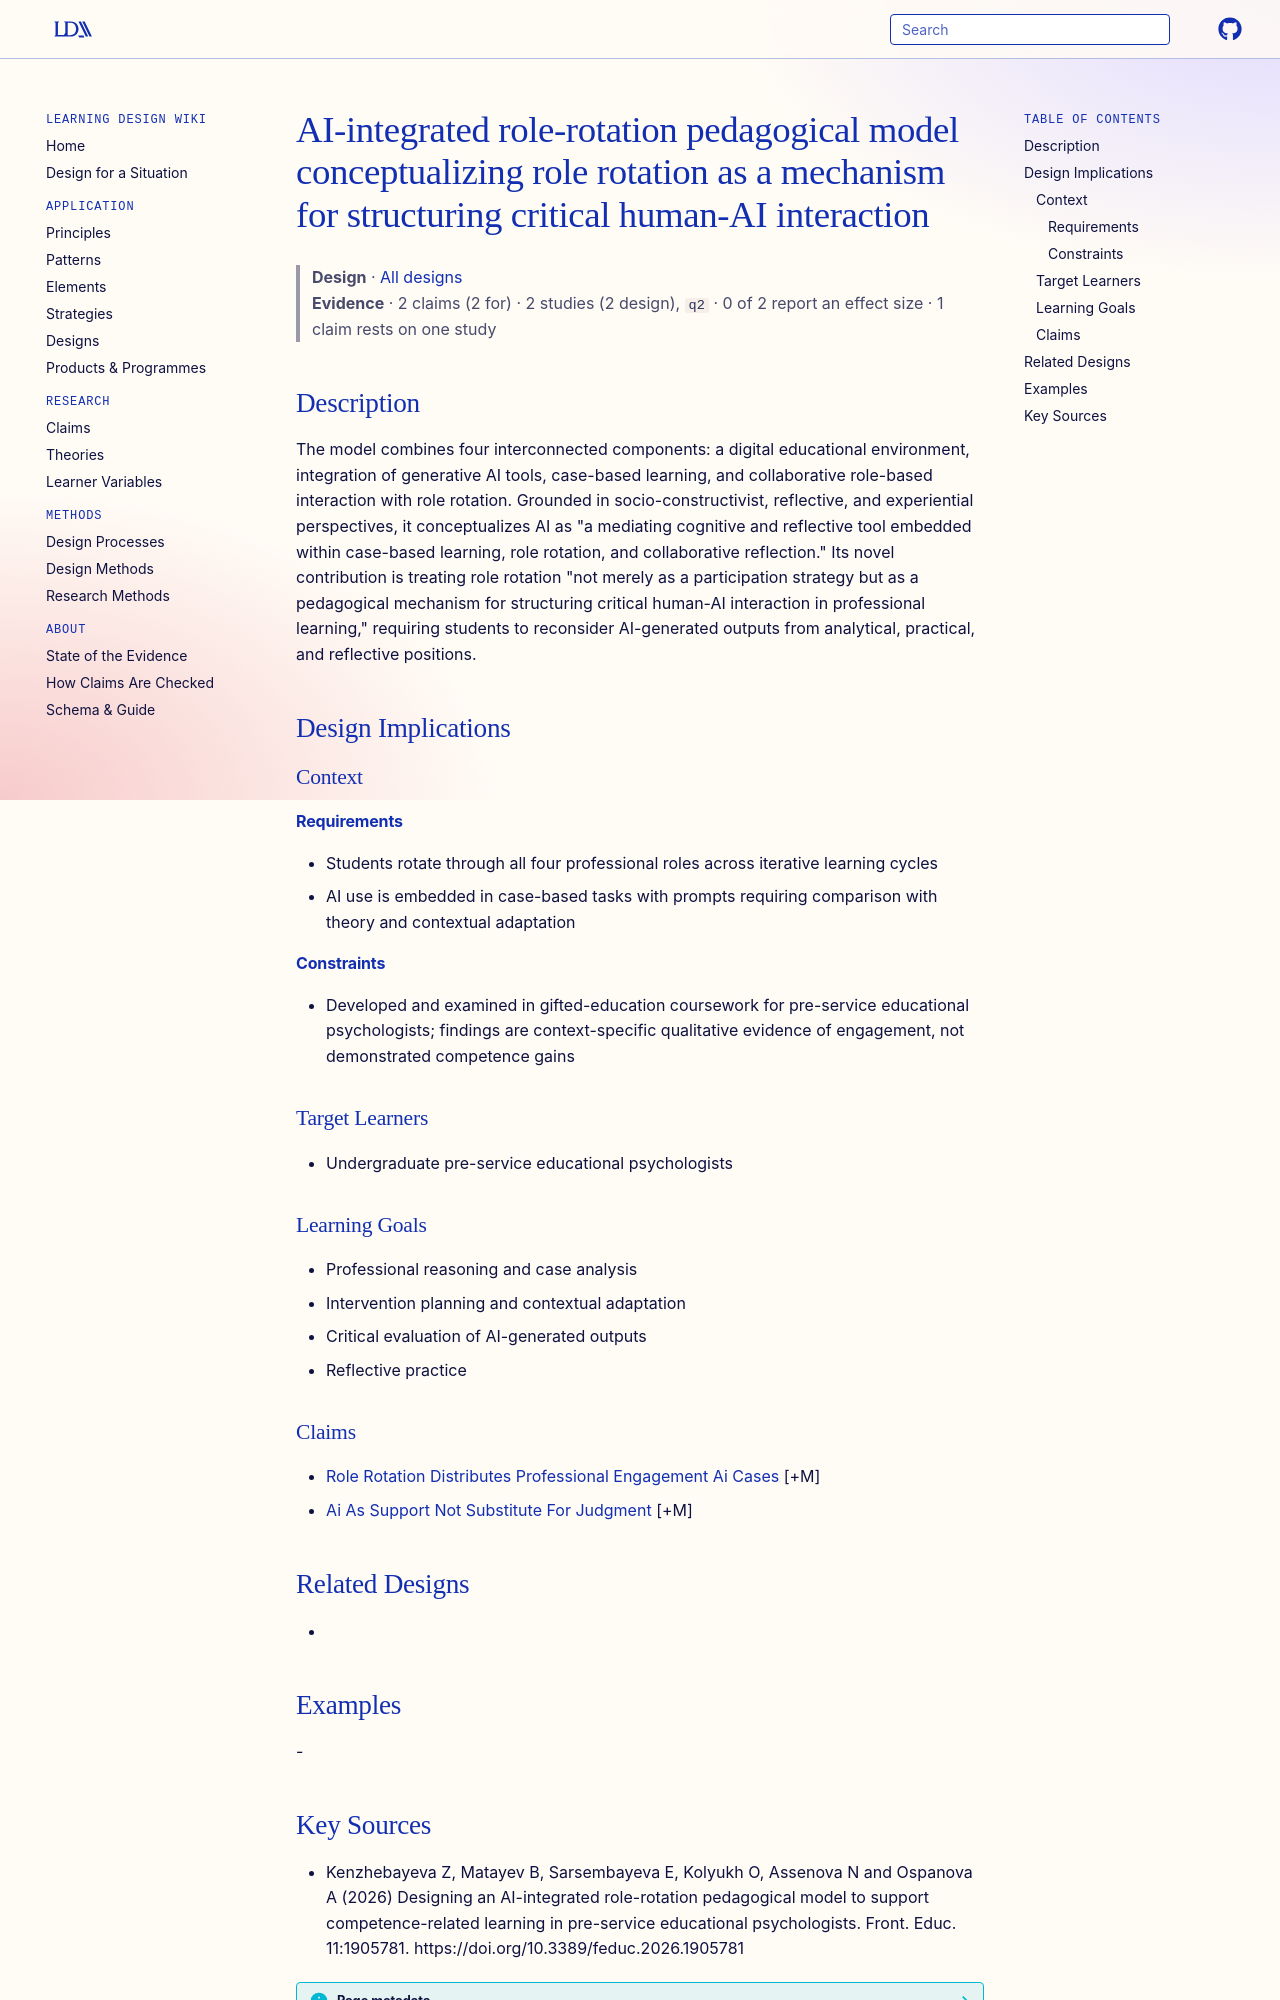

repository: Learning-Design-Alliance/learning-wiki · page: designs/ai-integrated-role-rotation-pedagogical-model/index.html · generator: mkdocs

---
type: design
id: ai-integrated-role-rotation-pedagogical-model
title: AI-integrated role-rotation pedagogical model conceptualizing role rotation as a mechanism for structuring critical human-AI interaction
description: "The model combines four interconnected components: a digital educational environment, integration of generative AI tools, case-based learning, and collaborative role-based interaction with role rotation."
status: review
generated:
  by: "process:settle-candidates"
  at: 2026-10-11
sources:
  - id: kenzhebayeva-z-2026
    resource: "https://doi.org/10.3389/feduc.2026.1905781"
    title: "Kenzhebayeva Z, Matayev B, Sarsembayeva E, Kolyukh O, Assenova N and Ospanova A (2026) Designing an AI-integrated role-rotation pedagogical model to support competence-related learning in pre-service educational psychologists. Front. Educ. 11:1905781. https://doi.org/10.3389/feduc.2026.1905781"
    author: Kenzhebayeva Z, Matayev B, Sarsembayeva E, Kolyukh O, Assenova N and Ospanova A
---

# AI-integrated role-rotation pedagogical model conceptualizing role rotation as a mechanism for structuring critical human-AI interaction

> **Design** · [All designs](index.md)
> **Evidence** · 2 claims (2 for) · 2 studies (2 design), `q2` · 0 of 2 report an effect size · 1 claim rests on one study

## Description
The model combines four interconnected components: a digital educational environment, integration of generative AI tools, case-based learning, and collaborative role-based interaction with role rotation. Grounded in socio-constructivist, reflective, and experiential perspectives, it conceptualizes AI as "a mediating cognitive and reflective tool embedded within case-based learning, role rotation, and collaborative reflection." Its novel contribution is treating role rotation "not merely as a participation strategy but as a pedagogical mechanism for structuring critical human-AI interaction in professional learning," requiring students to reconsider AI-generated outputs from analytical, practical, and reflective positions.

## Design Implications

### Context
#### Requirements
- Students rotate through all four professional roles across iterative learning cycles
- AI use is embedded in case-based tasks with prompts requiring comparison with theory and contextual adaptation
#### Constraints
- Developed and examined in gifted-education coursework for pre-service educational psychologists; findings are context-specific qualitative evidence of engagement, not demonstrated competence gains

### Target Learners
- Undergraduate pre-service educational psychologists

### Learning Goals
- Professional reasoning and case analysis
- Intervention planning and contextual adaptation
- Critical evaluation of AI-generated outputs
- Reflective practice

### Claims
- [Role Rotation Distributes Professional Engagement Ai Cases](../claims/role-rotation-distributes-professional-engagement-ai-cases.md) [+M]
- [Ai As Support Not Substitute For Judgment](../claims/ai-as-support-not-substitute-for-judgment.md) [+M]

## Related Designs
- 

## Examples
-
